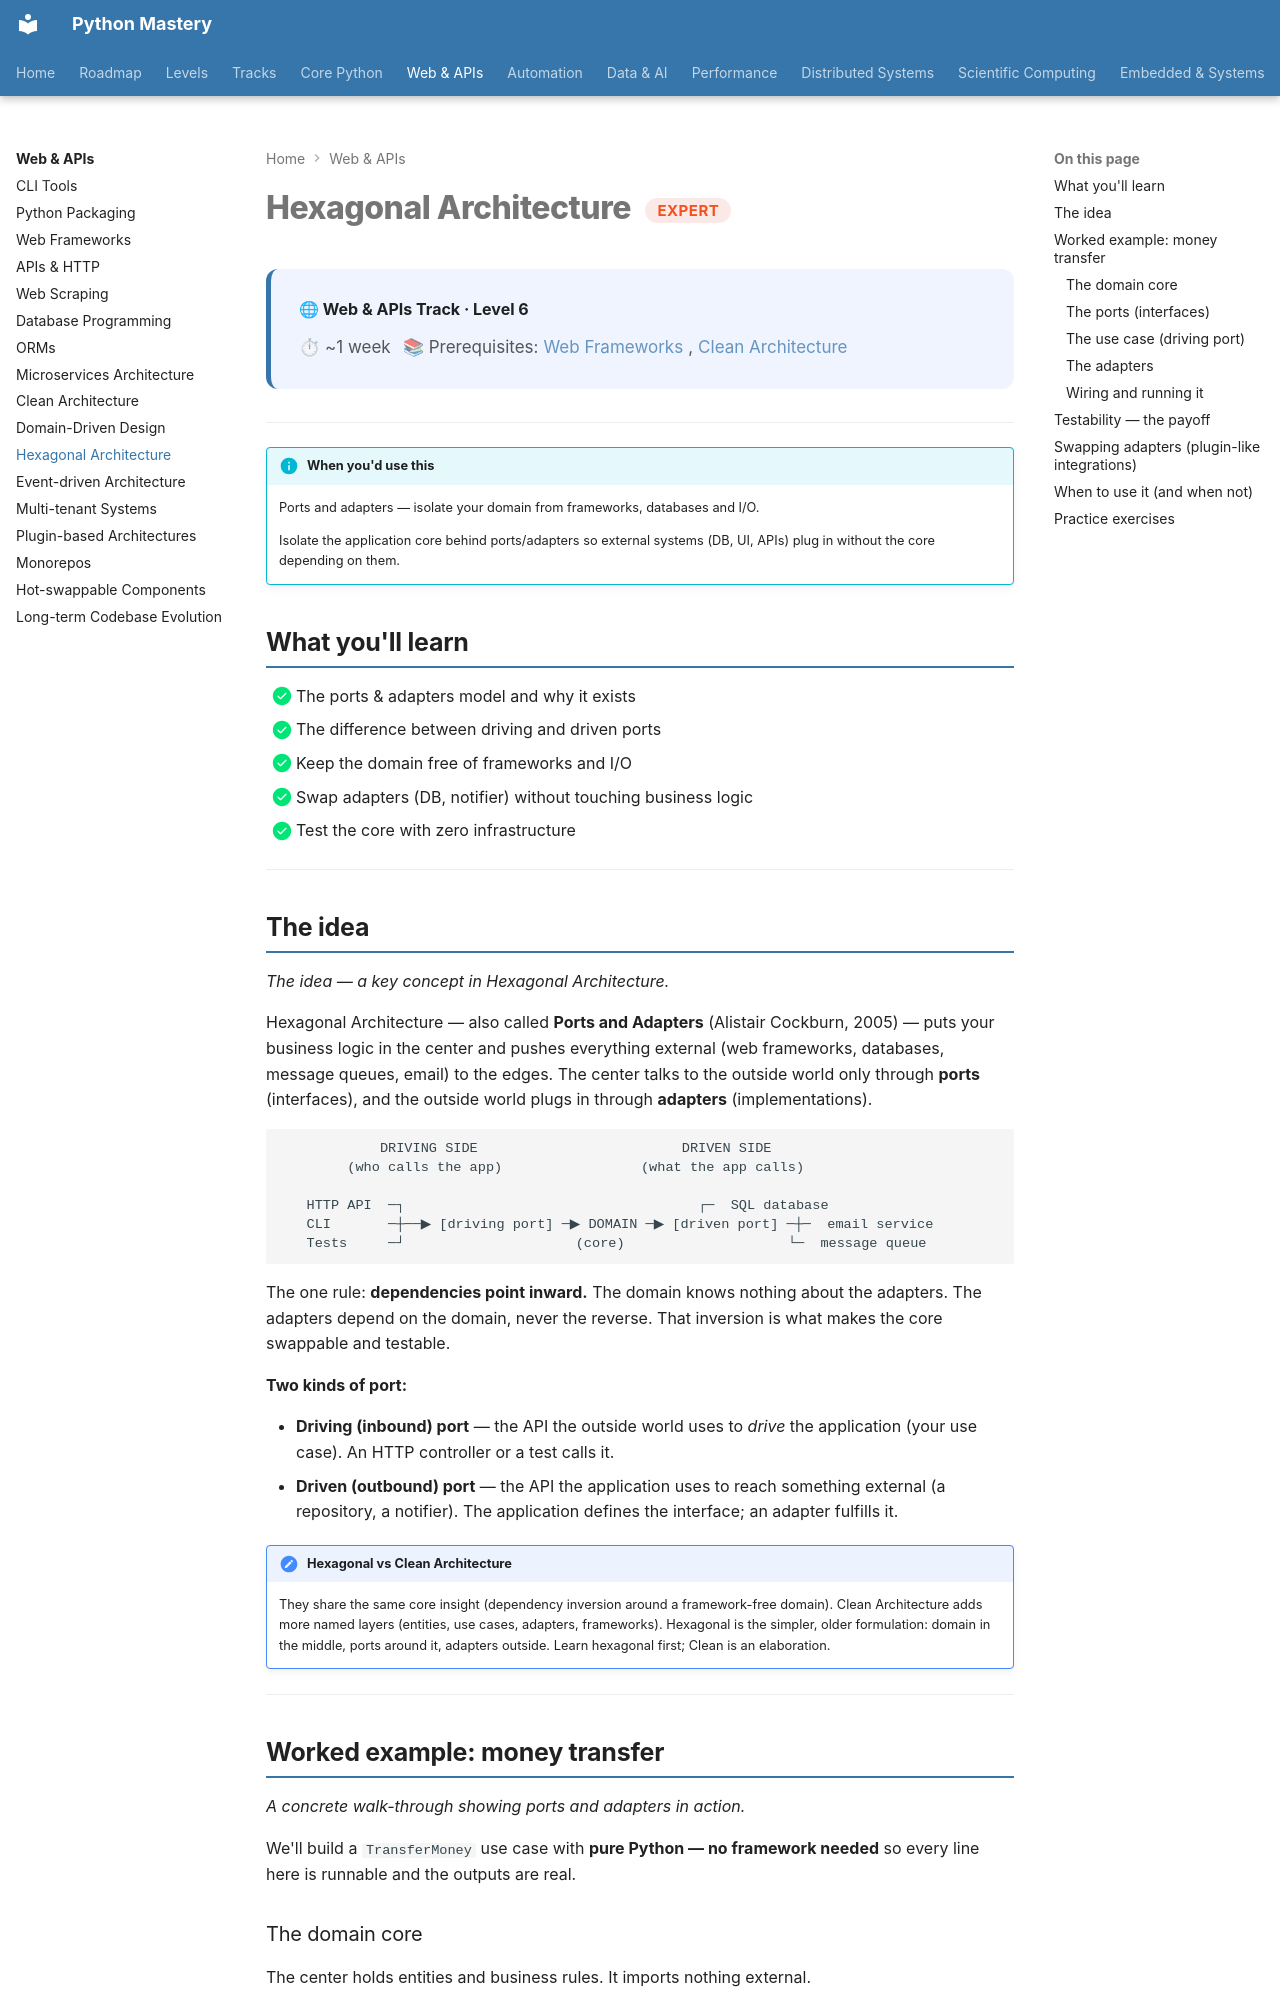

repository: SSnp75/PythonMastery-Site · page: web/expert/hexagonal-architecture/index.html · generator: mkdocs

---
title: "Hexagonal Architecture"
description: Ports and adapters — isolate your domain from frameworks, databases and I/O
---

# Hexagonal Architecture <span class="pm-badge pm-badge-expert">Expert</span>

<div class="pm-topic-header">
  <strong>🌐 Web & APIs Track · Level 6</strong>
  <div class="pm-topic-meta">
    <span>⏱ ~1 week</span>
    <span>📚 Prerequisites: <a href="../proficient/frameworks/">Web Frameworks</a>, <a href="clean-architecture/">Clean Architecture</a></span>
  </div>
</div>

---

!!! info "When you'd use this"
    Ports and adapters — isolate your domain from frameworks, databases and I/O.

    Isolate the application core behind ports/adapters so external systems (DB, UI, APIs) plug in without the core depending on them.


## What you'll learn

- [x] The ports & adapters model and why it exists
- [x] The difference between driving and driven ports
- [x] Keep the domain free of frameworks and I/O
- [x] Swap adapters (DB, notifier) without touching business logic
- [x] Test the core with zero infrastructure

---

## The idea

*The idea — a key concept in Hexagonal Architecture.*

Hexagonal Architecture — also called **Ports and Adapters** (Alistair Cockburn, 2005) — puts your business logic in the center and pushes everything external (web frameworks, databases, message queues, email) to the edges. The center talks to the outside world only through **ports** (interfaces), and the outside world plugs in through **adapters** (implementations).

```
            DRIVING SIDE                         DRIVEN SIDE
        (who calls the app)                 (what the app calls)

   HTTP API  ─┐                                    ┌─  SQL database
   CLI       ─┼──▶ [driving port] ─▶ DOMAIN ─▶ [driven port] ─┼─  email service
   Tests     ─┘                     (core)                    └─  message queue
```

The one rule: **dependencies point inward.** The domain knows nothing about the adapters. The adapters depend on the domain, never the reverse. That inversion is what makes the core swappable and testable.

**Two kinds of port:**

- **Driving (inbound) port** — the API the outside world uses to *drive* the application (your use case). An HTTP controller or a test calls it.
- **Driven (outbound) port** — the API the application uses to reach something external (a repository, a notifier). The application defines the interface; an adapter fulfills it.

!!! note "Hexagonal vs Clean Architecture"
    They share the same core insight (dependency inversion around a framework-free domain). Clean Architecture adds more named layers (entities, use cases, adapters, frameworks). Hexagonal is the simpler, older formulation: domain in the middle, ports around it, adapters outside. Learn hexagonal first; Clean is an elaboration.

---

## Worked example: money transfer

*A concrete walk-through showing ports and adapters in action.*

We'll build a `TransferMoney` use case with **pure Python — no framework needed** so every line here is runnable and the outputs are real.
